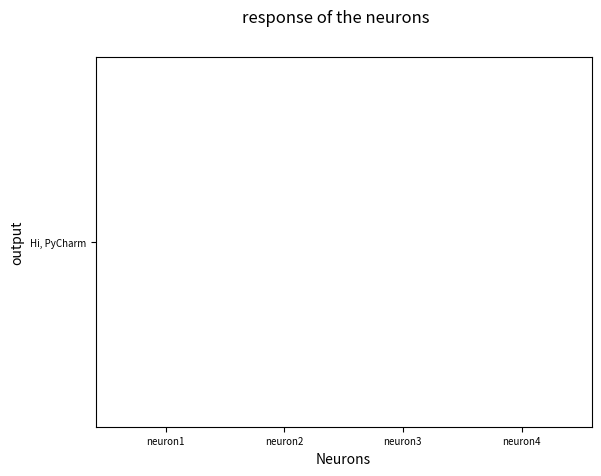

This figure's Python source:
import matplotlib.pyplot as plt
def print_hi(name):
    # Use a breakpoint in the code line below to debug your script.
    print(f'Hi, {name}')  # Press Ctrl+F8 to toggle the breakpoint.

def print(Nm):
    # Use a breakpoint in the code line below to debug your script.
   #plt.figure(figsize=(9, 3))
  # plt.subplot(131)
  #matplotlib.pyplot.bar(x, height, width=0.8, bottom=None, *, align='center', data=None, **kwargs)
    fig, ax = plt.subplots()  # for the plot!!!!!!!!!!!!!!!!!!!!!!!!!!!!!!!!!!!!!
    fig.suptitle('response of the neurons' )
    ax.xaxis.set_tick_params(labelsize=7)
    ax.yaxis.set_tick_params(labelsize=7)
    ax.set_xlabel('Neurons')
    ax.set_ylabel('output')
    plt.bar(['neuron1', 'neuron2', 'neuron3', 'neuron4'], Nm)
    plt.show()
    return 1



# Press the green button in the gutter to run the script.
if __name__ == '__main__':
    print_hi('PyCharm')

